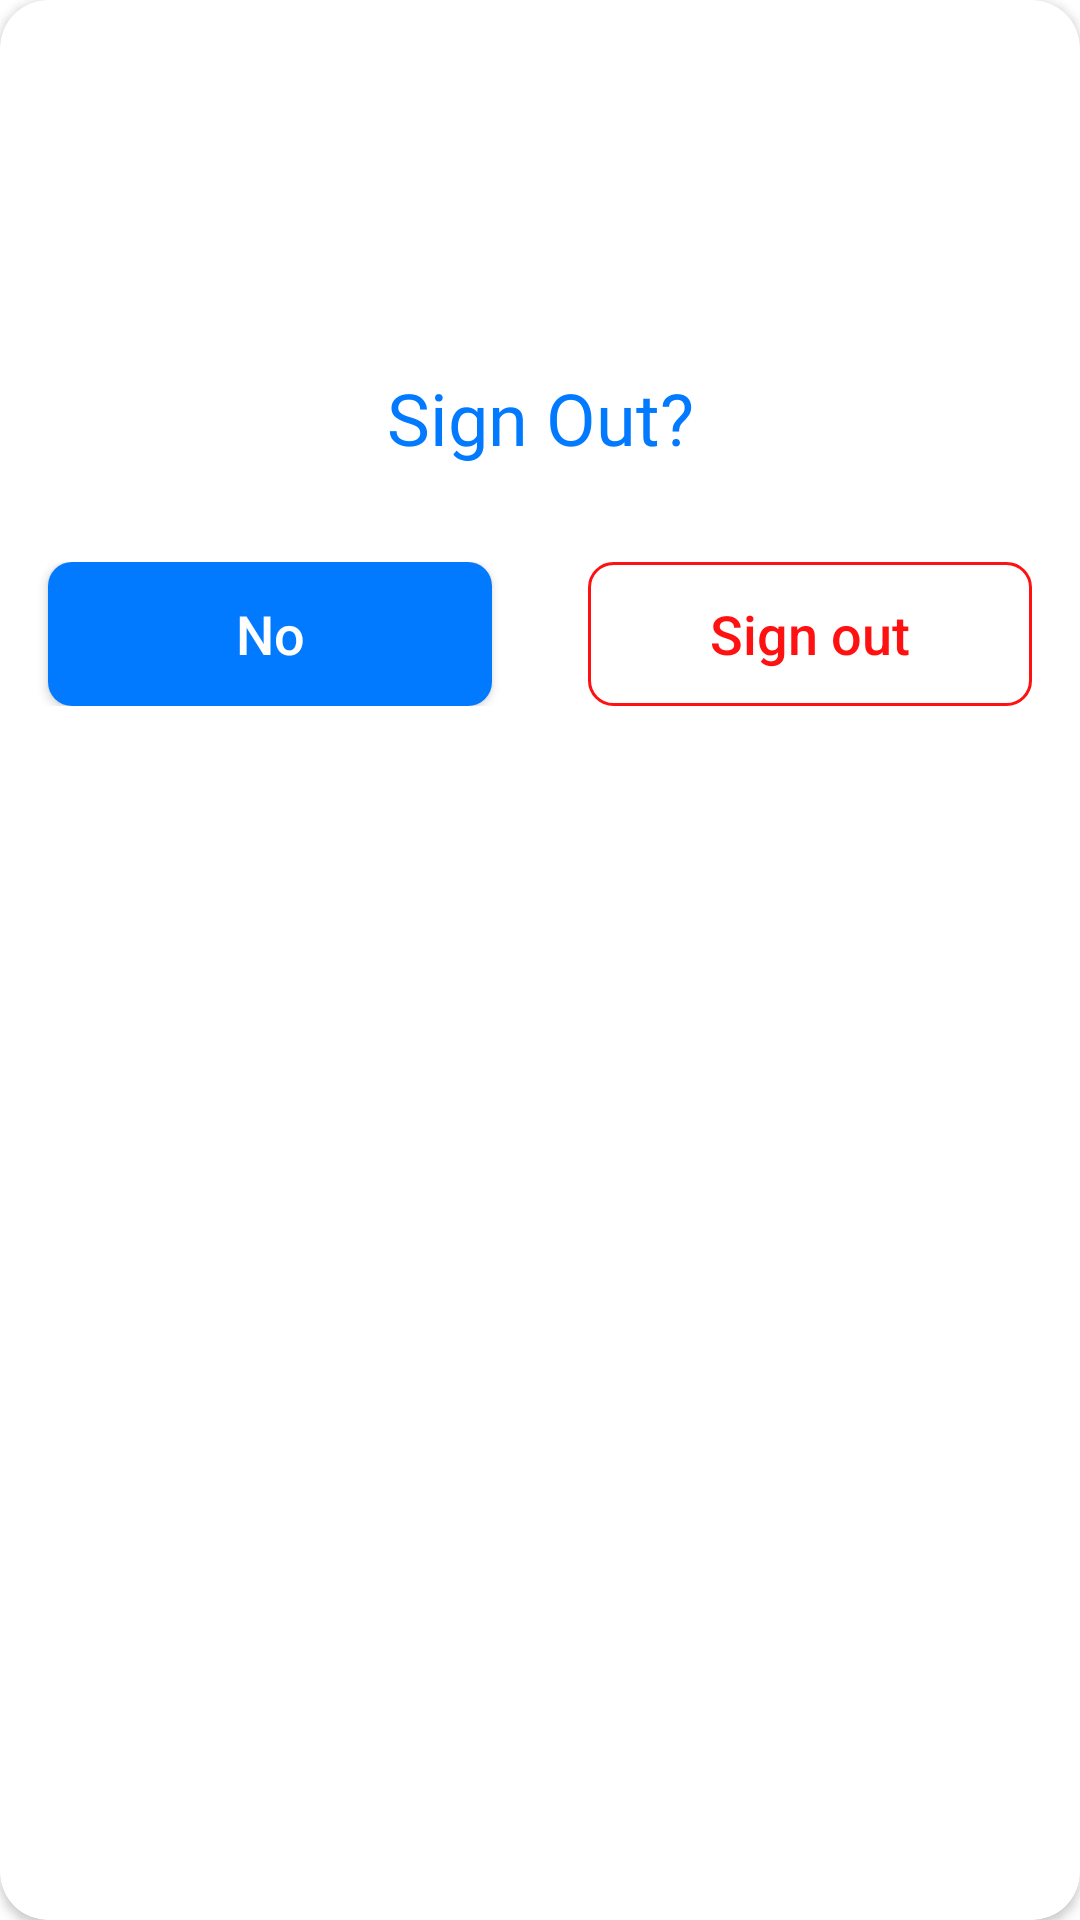

The Android layout XML behind this screen, and the referenced resources:
<!-- AndroidManifest.xml: application theme Theme.NOTES -->
<!-- res/layout/custom_sign_out.xml -->
<?xml version="1.0" encoding="utf-8"?>
<androidx.cardview.widget.CardView xmlns:android="http://schemas.android.com/apk/res/android"
    xmlns:app="http://schemas.android.com/apk/res-auto"
    xmlns:tools="http://schemas.android.com/tools"
    android:layout_width="match_parent"
    android:layout_height="wrap_content"
    android:layout_gravity="center"
    app:cardCornerRadius="16dp">

    <LinearLayout
        android:layout_width="match_parent"
        android:layout_height="match_parent"
        android:layout_gravity="center"
        android:orientation="vertical">

        <ImageView
            android:layout_width="match_parent"
            android:layout_height="75dp"
            android:layout_gravity="center"
            android:layout_marginTop="32dp"
            android:src="@drawable/ic_outline_error_24"
            app:tint="@color/error_color"
            tools:ignore="ContentDescription" />

        <TextView
            android:layout_width="match_parent"
            android:layout_height="wrap_content"
            android:layout_gravity="center"
            android:fontFamily="@font/raleway"
            android:gravity="center"
            android:paddingVertical="16dp"
            android:text="Sign Out?"
            android:textColor="@color/dark_blue_color"
            android:textSize="24sp" />

        <LinearLayout
            android:layout_width="match_parent"
            android:layout_height="wrap_content"
            android:layout_marginTop="16dp"
            android:layout_marginBottom="32dp"
            android:gravity="center"
            android:orientation="horizontal">

            <androidx.appcompat.widget.AppCompatButton
                android:id="@+id/closeBtn"
                android:layout_width="wrap_content"
                android:layout_height="wrap_content"
                android:layout_marginHorizontal="16dp"
                android:layout_weight="1"
                android:background="@drawable/btn_solid"
                android:backgroundTint="@color/dark_blue_color"
                android:hapticFeedbackEnabled="true"
                android:text="No"
                android:textAllCaps="false"
                android:textColor="@color/white"
                android:textSize="18sp" />

            <androidx.appcompat.widget.AppCompatButton
                android:id="@+id/signOutBtn"
                android:layout_width="wrap_content"
                android:layout_height="wrap_content"
                android:layout_marginHorizontal="16dp"
                android:layout_weight="1"
                android:background="@drawable/btn_outline"
                android:backgroundTint="@color/error_color"
                android:hapticFeedbackEnabled="true"
                android:text="@string/sign_out"
                android:textAllCaps="false"
                android:textColor="@color/error_color"
                android:textSize="18sp" />
        </LinearLayout>
    </LinearLayout>
</androidx.cardview.widget.CardView>
<!-- resources referenced by this layout -->
<resources>
  <color name="dark_blue_color">#017AFF</color>
  <color name="error_color">#FF1111</color>
  <color name="white">#FFFFFFFF</color>
  <!-- drawable btn_outline (drawable) -->
  <?xml version="1.0" encoding="utf-8"?>
  <shape xmlns:android="http://schemas.android.com/apk/res/android"
      android:shape="rectangle">
      <stroke
          android:width="1dp"
          android:color="@color/white" />
      <corners android:radius="8dp" />
      <solid android:color="#00FFFFFF"/>
  </shape>
  <!-- drawable btn_solid (drawable) -->
  <?xml version="1.0" encoding="utf-8"?>
  <selector xmlns:android="http://schemas.android.com/apk/res/android" android:shape="rectangle">
      <item android:state_enabled="true">
          <shape android:shape="rectangle">
              <gradient android:endColor="@color/white" android:startColor="@color/white" />
              <corners android:radius="8dp" />
          </shape>
      </item>
  
      <item android:state_enabled="false">
          <shape android:shape="rectangle">
              <gradient android:endColor="@color/dark_grey" android:startColor="@color/dark_grey" />
              <corners android:radius="8dp" />
          </shape>
      </item>
  </selector>
  <string name="sign_out">Sign out</string>
  <style name="Theme.NOTES" parent="Theme.MaterialComponents.DayNight.DarkActionBar">
          
          <item name="colorPrimary">@color/light_blue_color</item>
          <item name="colorPrimaryVariant">@color/extra_dark_blue_color</item>
          <item name="colorOnPrimary">@color/white</item>
  
          
          <item name="colorSecondary">@color/extra_dark_blue_color</item>
          <item name="colorSecondaryVariant">@color/light_blue_color</item>
          <item name="colorOnSecondary">@color/black</item>
          
          <item name="android:statusBarColor" tools:targetApi="l">?attr/colorPrimaryVariant</item>
          
      </style>
  <color name="dark_grey">#404040</color>
  <color name="light_blue_color">#1887FF</color>
  <color name="extra_dark_blue_color">#0055D3</color>
  <color name="black">#FF000000</color>
</resources>
